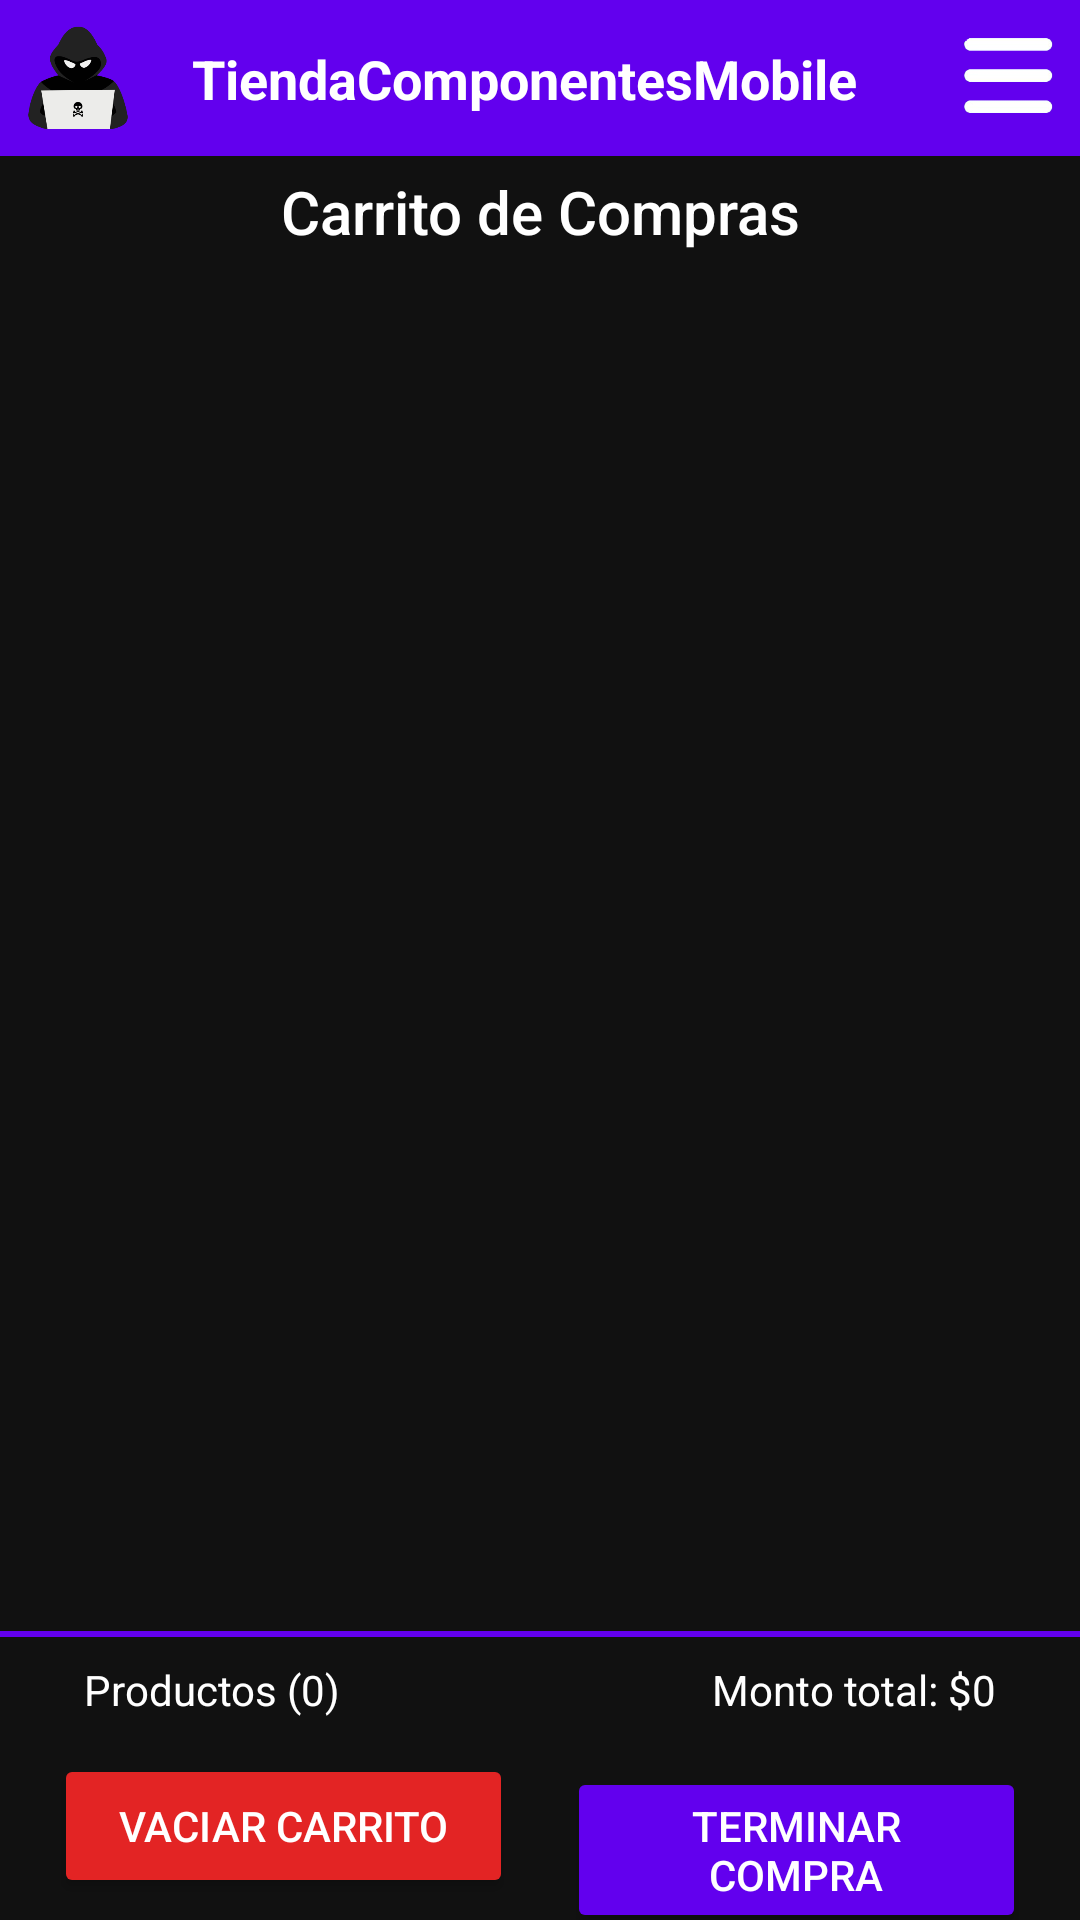

Layout XML and referenced resources for this Android screen:
<!-- AndroidManifest.xml: application theme Theme.TiendaComponentesMobile -->
<!-- res/layout/activity_cart.xml -->
<?xml version="1.0" encoding="utf-8"?>
<androidx.constraintlayout.widget.ConstraintLayout xmlns:android="http://schemas.android.com/apk/res/android"
    xmlns:app="http://schemas.android.com/apk/res-auto"
    xmlns:tools="http://schemas.android.com/tools"
    android:id="@+id/main"
    android:layout_width="match_parent"
    android:layout_height="match_parent"
    android:background="@color/background_color"
    tools:context=".ui.CartActivity">

    <include
        android:id="@+id/header"
        layout="@layout/header_layout"
        android:layout_width="match_parent"
        android:layout_height="wrap_content" />

    <TextView
        android:id="@+id/txtTitleCart"
        android:layout_width="wrap_content"
        android:layout_height="wrap_content"
        android:fontFamily="sans-serif-medium"
        android:gravity="center"
        android:text="@string/menu_cart_option"
        android:textColor="@color/white"
        android:textSize="20sp"
        android:layout_marginTop="5dp"
        app:layout_constraintTop_toBottomOf="@id/header"
        app:layout_constraintStart_toStartOf="parent"
        app:layout_constraintEnd_toEndOf="parent"/>

    <androidx.recyclerview.widget.RecyclerView
        android:id="@+id/rvProductsCart"
        android:layout_width="match_parent"
        android:layout_height="0dp"
        app:layout_constraintTop_toBottomOf="@id/txtTitleCart"
        app:layout_constraintBottom_toTopOf="@id/total_layout"
        app:layout_constraintStart_toStartOf="parent"
        app:layout_constraintEnd_toEndOf="parent" />


    <LinearLayout
        android:id="@+id/total_layout"
        android:layout_width="match_parent"
        android:layout_height="wrap_content"
        android:layout_marginTop="8dp"
        android:orientation="vertical"
        app:layout_constraintBottom_toBottomOf="parent"
        app:layout_constraintStart_toStartOf="parent"
        app:layout_constraintEnd_toEndOf="parent">

        
        <View
            android:layout_width="match_parent"
            android:layout_height="2dp"
            android:background="@color/purple_500" />

        
        <LinearLayout
            android:layout_width="match_parent"
            android:layout_height="wrap_content"
            android:orientation="horizontal"
            android:padding="8dp"
            android:layout_marginHorizontal="20dp"
            android:weightSum="2">

            <TextView
                android:id="@+id/txtTotalProdCart"
                android:layout_width="0dp"
                android:layout_height="wrap_content"
                android:layout_weight="1"
                android:text="Productos (0)"
                android:textSize="14sp"
                android:textColor="@color/white" />

            <TextView
                android:id="@+id/txtTotalAmountCart"
                android:layout_width="0dp"
                android:layout_height="wrap_content"
                android:layout_weight="1"
                android:gravity="end"
                android:text="Monto total: $0"
                android:textSize="14sp"
                android:textColor="@color/white" />
        </LinearLayout>

        
        <LinearLayout
            android:layout_width="match_parent"
            android:layout_height="wrap_content"
            android:layout_marginTop="4dp"
            android:orientation="horizontal"
            android:layout_marginHorizontal="18dp"
            android:weightSum="2">

            <Button
                android:id="@+id/btnEmptyCartCart"
                android:layout_width="0dp"
                android:layout_height="wrap_content"
                android:layout_marginEnd="10dp"
                android:layout_weight="1"
                android:backgroundTint="@color/stock_not_available"
                android:text="Vaciar carrito"
                android:textColor="@color/white" />

            <Button
                android:id="@+id/btnStoreSaleCart"
                android:layout_width="0dp"
                android:layout_height="wrap_content"
                android:layout_marginStart="8dp"
                android:layout_weight="1"
                android:backgroundTint="@color/purple_500"
                android:text="Terminar compra"
                android:textColor="@color/white" />
        </LinearLayout>
    </LinearLayout>


</androidx.constraintlayout.widget.ConstraintLayout>
<!-- res/layout/header_layout.xml (included above) -->
<?xml version="1.0" encoding="utf-8"?>
<androidx.constraintlayout.widget.ConstraintLayout
    xmlns:android="http://schemas.android.com/apk/res/android"
    xmlns:app="http://schemas.android.com/apk/res-auto"
    android:layout_width="match_parent"
    android:layout_height="wrap_content"
    android:background="@color/purple_500"
    android:padding="4dp">

    
    <ImageView
        android:id="@+id/left_icon"
        android:layout_width="44dp"
        android:layout_height="44dp"
        android:contentDescription="@string/imagen_web"
        android:src="@mipmap/logo_icon_foreground"
        app:layout_constraintStart_toStartOf="parent"
        app:layout_constraintTop_toTopOf="parent"
        app:layout_constraintBottom_toBottomOf="parent" />

    
    <TextView
        android:id="@+id/header_title"
        android:layout_width="wrap_content"
        android:layout_height="wrap_content"
        android:layout_marginStart="16dp"
        android:text="@string/app_name"
        android:textColor="@android:color/white"
        android:textSize="18sp"
        android:textStyle="bold"
        app:layout_constraintStart_toEndOf="@id/left_icon"
        app:layout_constraintTop_toTopOf="parent"
        app:layout_constraintBottom_toBottomOf="parent" />

    
    <ImageView
        android:id="@+id/menu_icon"
        android:layout_width="40dp"
        android:layout_height="40dp"
        android:contentDescription="@string/menu_icon"
        android:src="@mipmap/icono_menu_hamburguesa_foreground"
        app:layout_constraintEnd_toEndOf="parent"
        app:layout_constraintTop_toTopOf="parent"
        app:layout_constraintBottom_toBottomOf="parent" />

</androidx.constraintlayout.widget.ConstraintLayout>
<!-- resources referenced by this layout -->
<resources>
  <color name="background_color">#111111</color>
  <color name="purple_500">#FF6200EE</color>
  <color name="stock_not_available">#E32424</color>
  <color name="white">#FFFFFFFF</color>
  <!-- mipmap icono_menu_hamburguesa_foreground: webp bitmap (mipmap-hdpi, 2316 bytes) -->
  <!-- mipmap logo_icon_foreground: webp bitmap (mipmap-hdpi, 2638 bytes) -->
  <string name="app_name">TiendaComponentesMobile</string>
  <string name="imagen_web">Imagen web del sitio</string>
  <string name="menu_cart_option">Carrito de Compras</string>
  <string name="menu_icon">Icono del menu hamburguesa\n</string>
  <style name="Theme.TiendaComponentesMobile" parent="Base.Theme.TiendaComponentesMobile" />
  <style name="Base.Theme.TiendaComponentesMobile" parent="Theme.Material3.DayNight.NoActionBar">
          <item name="android:textColor">@color/white</item>
      </style>
</resources>
